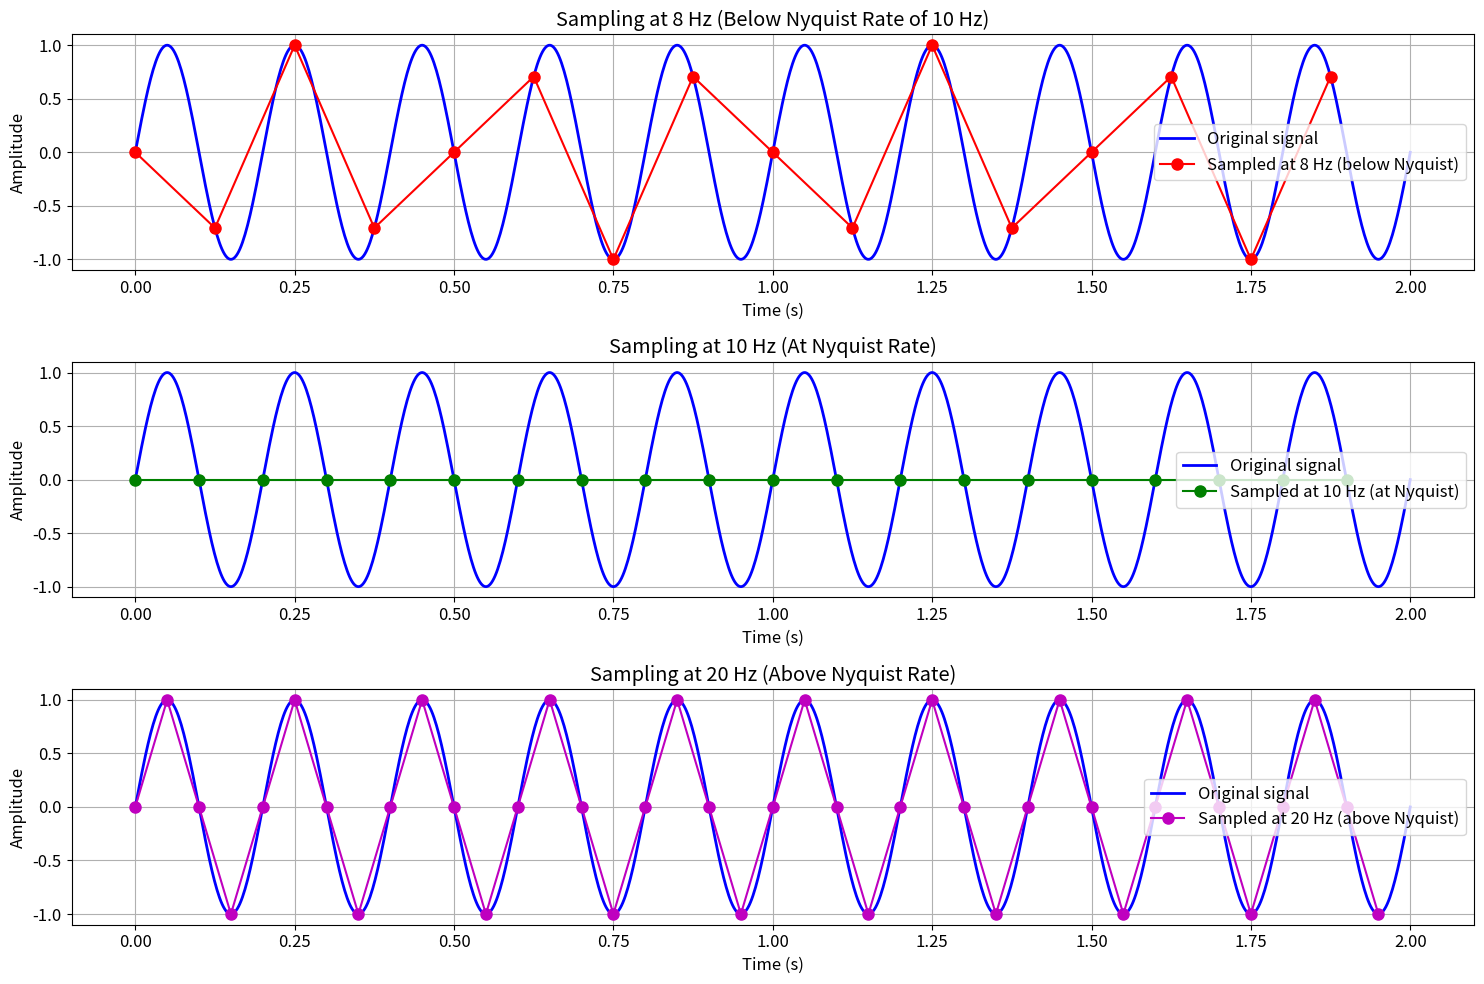

This chart was generated by the following Python code:
# Import necessary libraries
import numpy as np
import matplotlib.pyplot as plt
%matplotlib inline

# Set up plotting parameters
plt.rcParams['figure.figsize'] = (12, 8)
plt.rcParams['font.size'] = 12

# Define a continuous-time sinusoid
f_signal = 5  # Signal frequency in Hz
T = 2  # Duration in seconds
t_continuous = np.linspace(0, T, 1000)
x_continuous = np.sin(2 * np.pi * f_signal * t_continuous)

# Sample at different rates
fs1 = 8   # Below Nyquist rate (2 * 5 = 10 Hz)
fs2 = 10  # At Nyquist rate
fs3 = 20  # Above Nyquist rate

# Generate sample points
t1 = np.arange(0, T, 1/fs1)
t2 = np.arange(0, T, 1/fs2)
t3 = np.arange(0, T, 1/fs3)

x1 = np.sin(2 * np.pi * f_signal * t1)
x2 = np.sin(2 * np.pi * f_signal * t2)
x3 = np.sin(2 * np.pi * f_signal * t3)

# Plot the results
plt.figure(figsize=(15, 10))

plt.subplot(3, 1, 1)
plt.plot(t_continuous, x_continuous, 'b-', linewidth=2, label='Original signal')
plt.plot(t1, x1, 'ro-', markersize=8, label=f'Sampled at {fs1} Hz (below Nyquist)')
plt.title(f'Sampling at {fs1} Hz (Below Nyquist Rate of {2*f_signal} Hz)')
plt.xlabel('Time (s)')
plt.ylabel('Amplitude')
plt.legend()
plt.grid(True)

plt.subplot(3, 1, 2)
plt.plot(t_continuous, x_continuous, 'b-', linewidth=2, label='Original signal')
plt.plot(t2, x2, 'go-', markersize=8, label=f'Sampled at {fs2} Hz (at Nyquist)')
plt.title(f'Sampling at {fs2} Hz (At Nyquist Rate)')
plt.xlabel('Time (s)')
plt.ylabel('Amplitude')
plt.legend()
plt.grid(True)

plt.subplot(3, 1, 3)
plt.plot(t_continuous, x_continuous, 'b-', linewidth=2, label='Original signal')
plt.plot(t3, x3, 'mo-', markersize=8, label=f'Sampled at {fs3} Hz (above Nyquist)')
plt.title(f'Sampling at {fs3} Hz (Above Nyquist Rate)')
plt.xlabel('Time (s)')
plt.ylabel('Amplitude')
plt.legend()
plt.grid(True)

plt.tight_layout()
plt.show()